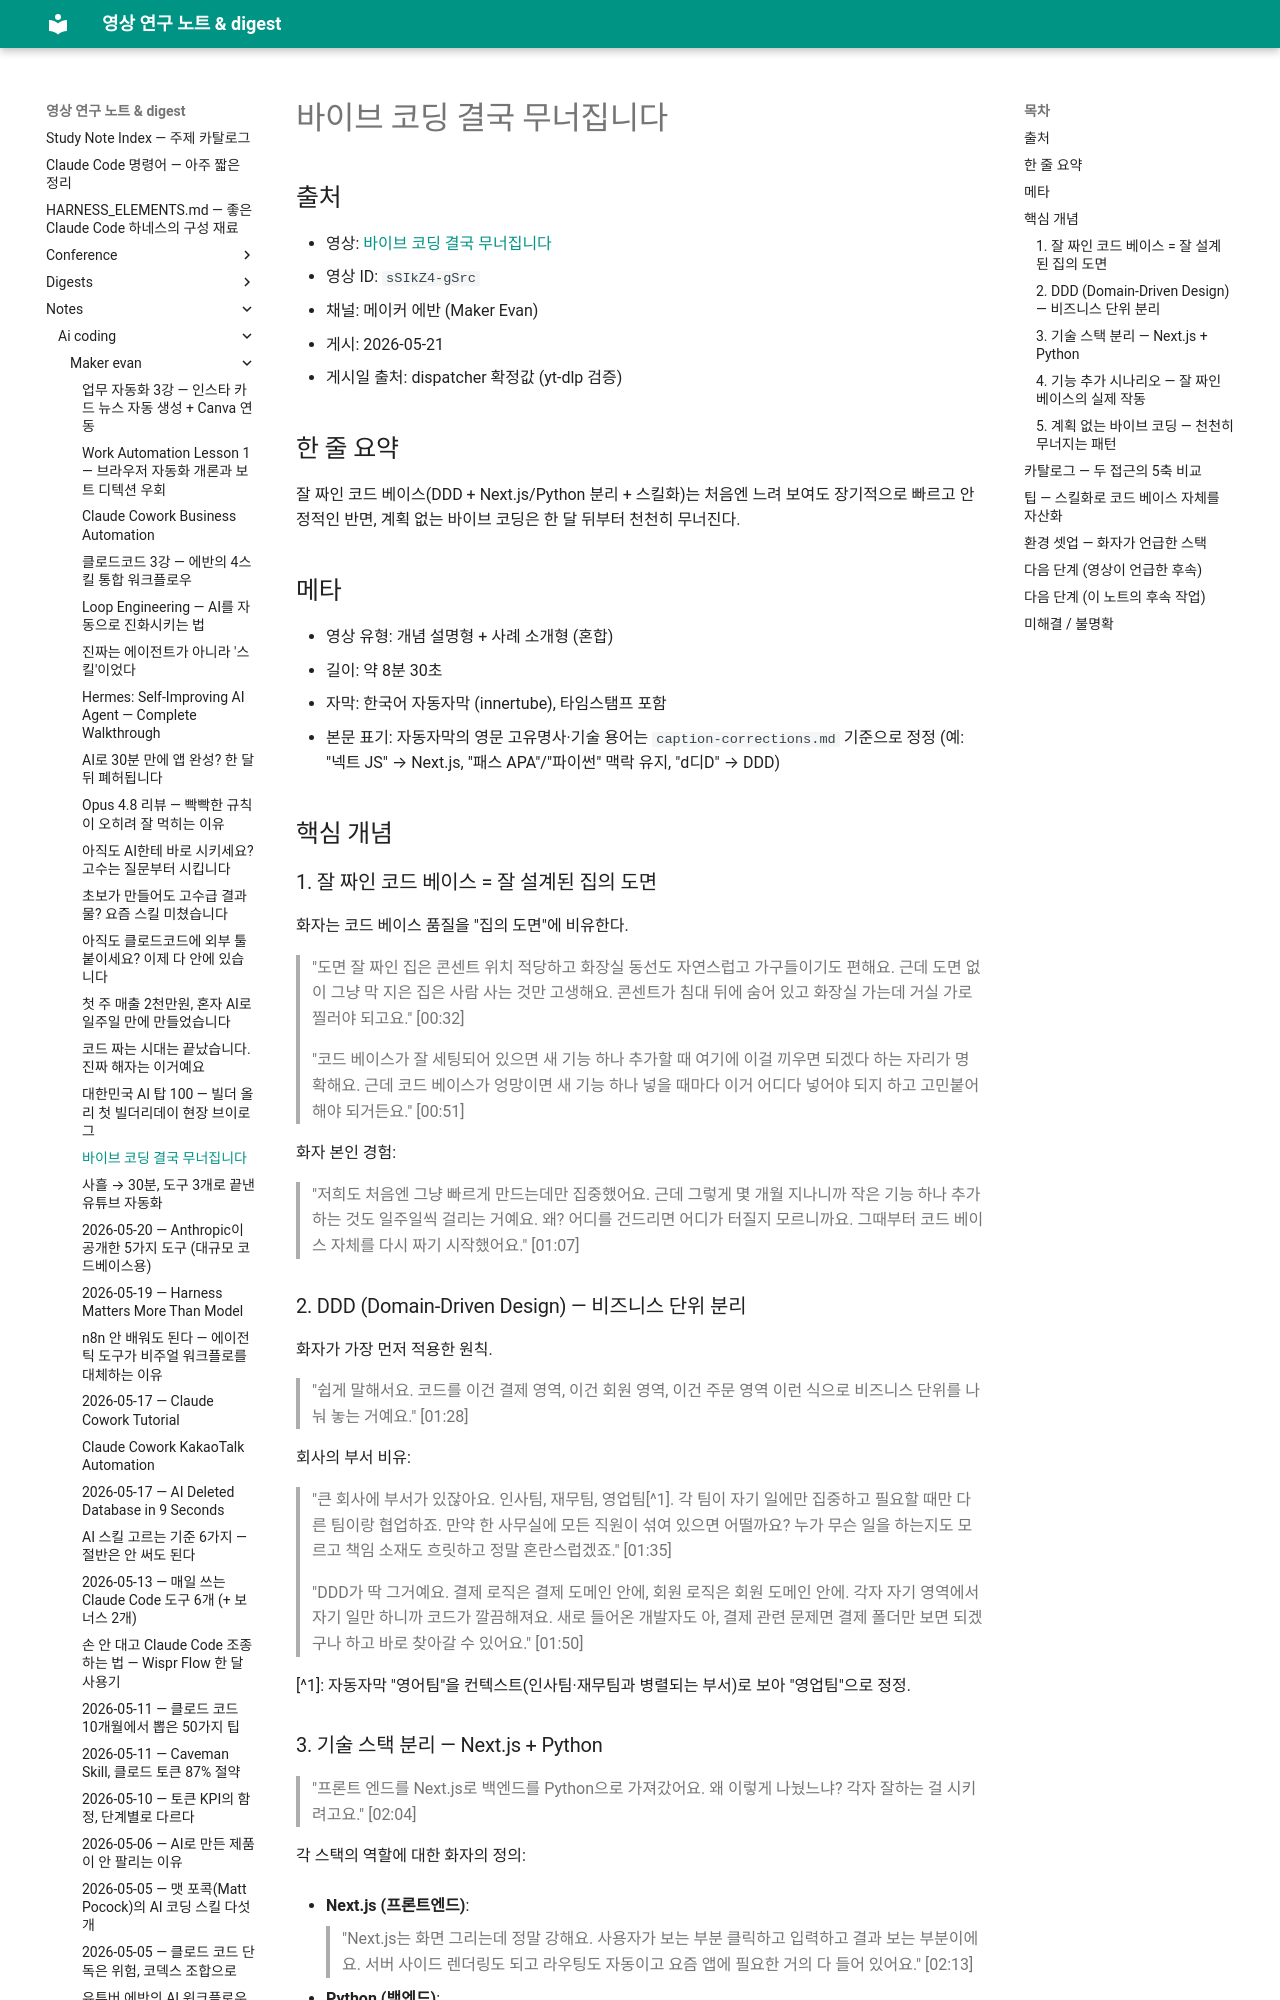

repository: Yoonkyu-Lee/claude-code-tutorial · page: notes/ai-coding/maker-evan/2026-05-21-vibe-coding-will-collapse/index.html · generator: mkdocs

# 바이브 코딩 결국 무너집니다

## 출처
- 영상: [바이브 코딩 결국 무너집니다](https://www.youtube.com/watch?v=sSIkZ4-gSrc)
- 영상 ID: `sSIkZ4-gSrc`
- 채널: 메이커 에반 (Maker Evan)
- 게시: 2026-05-21
- 게시일 출처: dispatcher 확정값 (yt-dlp 검증)

## 한 줄 요약
잘 짜인 코드 베이스(DDD + Next.js/Python 분리 + 스킬화)는 처음엔 느려 보여도 장기적으로 빠르고 안정적인 반면, 계획 없는 바이브 코딩은 한 달 뒤부터 천천히 무너진다.

## 메타
- 영상 유형: 개념 설명형 + 사례 소개형 (혼합)
- 길이: 약 8분 30초
- 자막: 한국어 자동자막 (innertube), 타임스탬프 포함
- 본문 표기: 자동자막의 영문 고유명사·기술 용어는 `caption-corrections.md` 기준으로 정정 (예: "넥트 JS" → Next.js, "패스 APA"/"파이썬" 맥락 유지, "d디D" → DDD)

## 핵심 개념

### 1. 잘 짜인 코드 베이스 = 잘 설계된 집의 도면
화자는 코드 베이스 품질을 "집의 도면"에 비유한다.

> "도면 잘 짜인 집은 콘센트 위치 적당하고 화장실 동선도 자연스럽고 가구들이기도 편해요. 근데 도면 없이 그냥 막 지은 집은 사람 사는 것만 고생해요. 콘센트가 침대 뒤에 숨어 있고 화장실 가는데 거실 가로 찔러야 되고요." [00:32]

> "코드 베이스가 잘 세팅되어 있으면 새 기능 하나 추가할 때 여기에 이걸 끼우면 되겠다 하는 자리가 명확해요. 근데 코드 베이스가 엉망이면 새 기능 하나 넣을 때마다 이거 어디다 넣어야 되지 하고 고민붙어 해야 되거든요." [00:51]

화자 본인 경험:

> "저희도 처음엔 그냥 빠르게 만드는데만 집중했어요. 근데 그렇게 몇 개월 지나니까 작은 기능 하나 추가하는 것도 일주일씩 걸리는 거예요. 왜? 어디를 건드리면 어디가 터질지 모르니까요. 그때부터 코드 베이스 자체를 다시 짜기 시작했어요." [01:07]

### 2. DDD (Domain-Driven Design) — 비즈니스 단위 분리
화자가 가장 먼저 적용한 원칙.

> "쉽게 말해서요. 코드를 이건 결제 영역, 이건 회원 영역, 이건 주문 영역 이런 식으로 비즈니스 단위를 나눠 놓는 거예요." [01:28]

회사의 부서 비유:

> "큰 회사에 부서가 있잖아요. 인사팀, 재무팀, 영업팀[^1]. 각 팀이 자기 일에만 집중하고 필요할 때만 다른 팀이랑 협업하죠. 만약 한 사무실에 모든 직원이 섞여 있으면 어떨까요? 누가 무슨 일을 하는지도 모르고 책임 소재도 흐릿하고 정말 혼란스럽겠죠." [01:35]

> "DDD가 딱 그거예요. 결제 로직은 결제 도메인 안에, 회원 로직은 회원 도메인 안에. 각자 자기 영역에서 자기 일만 하니까 코드가 깔끔해져요. 새로 들어온 개발자도 아, 결제 관련 문제면 결제 폴더만 보면 되겠구나 하고 바로 찾아갈 수 있어요." [01:50]

[^1]: 자동자막 "영어팀"을 컨텍스트(인사팀·재무팀과 병렬되는 부서)로 보아 "영업팀"으로 정정.
